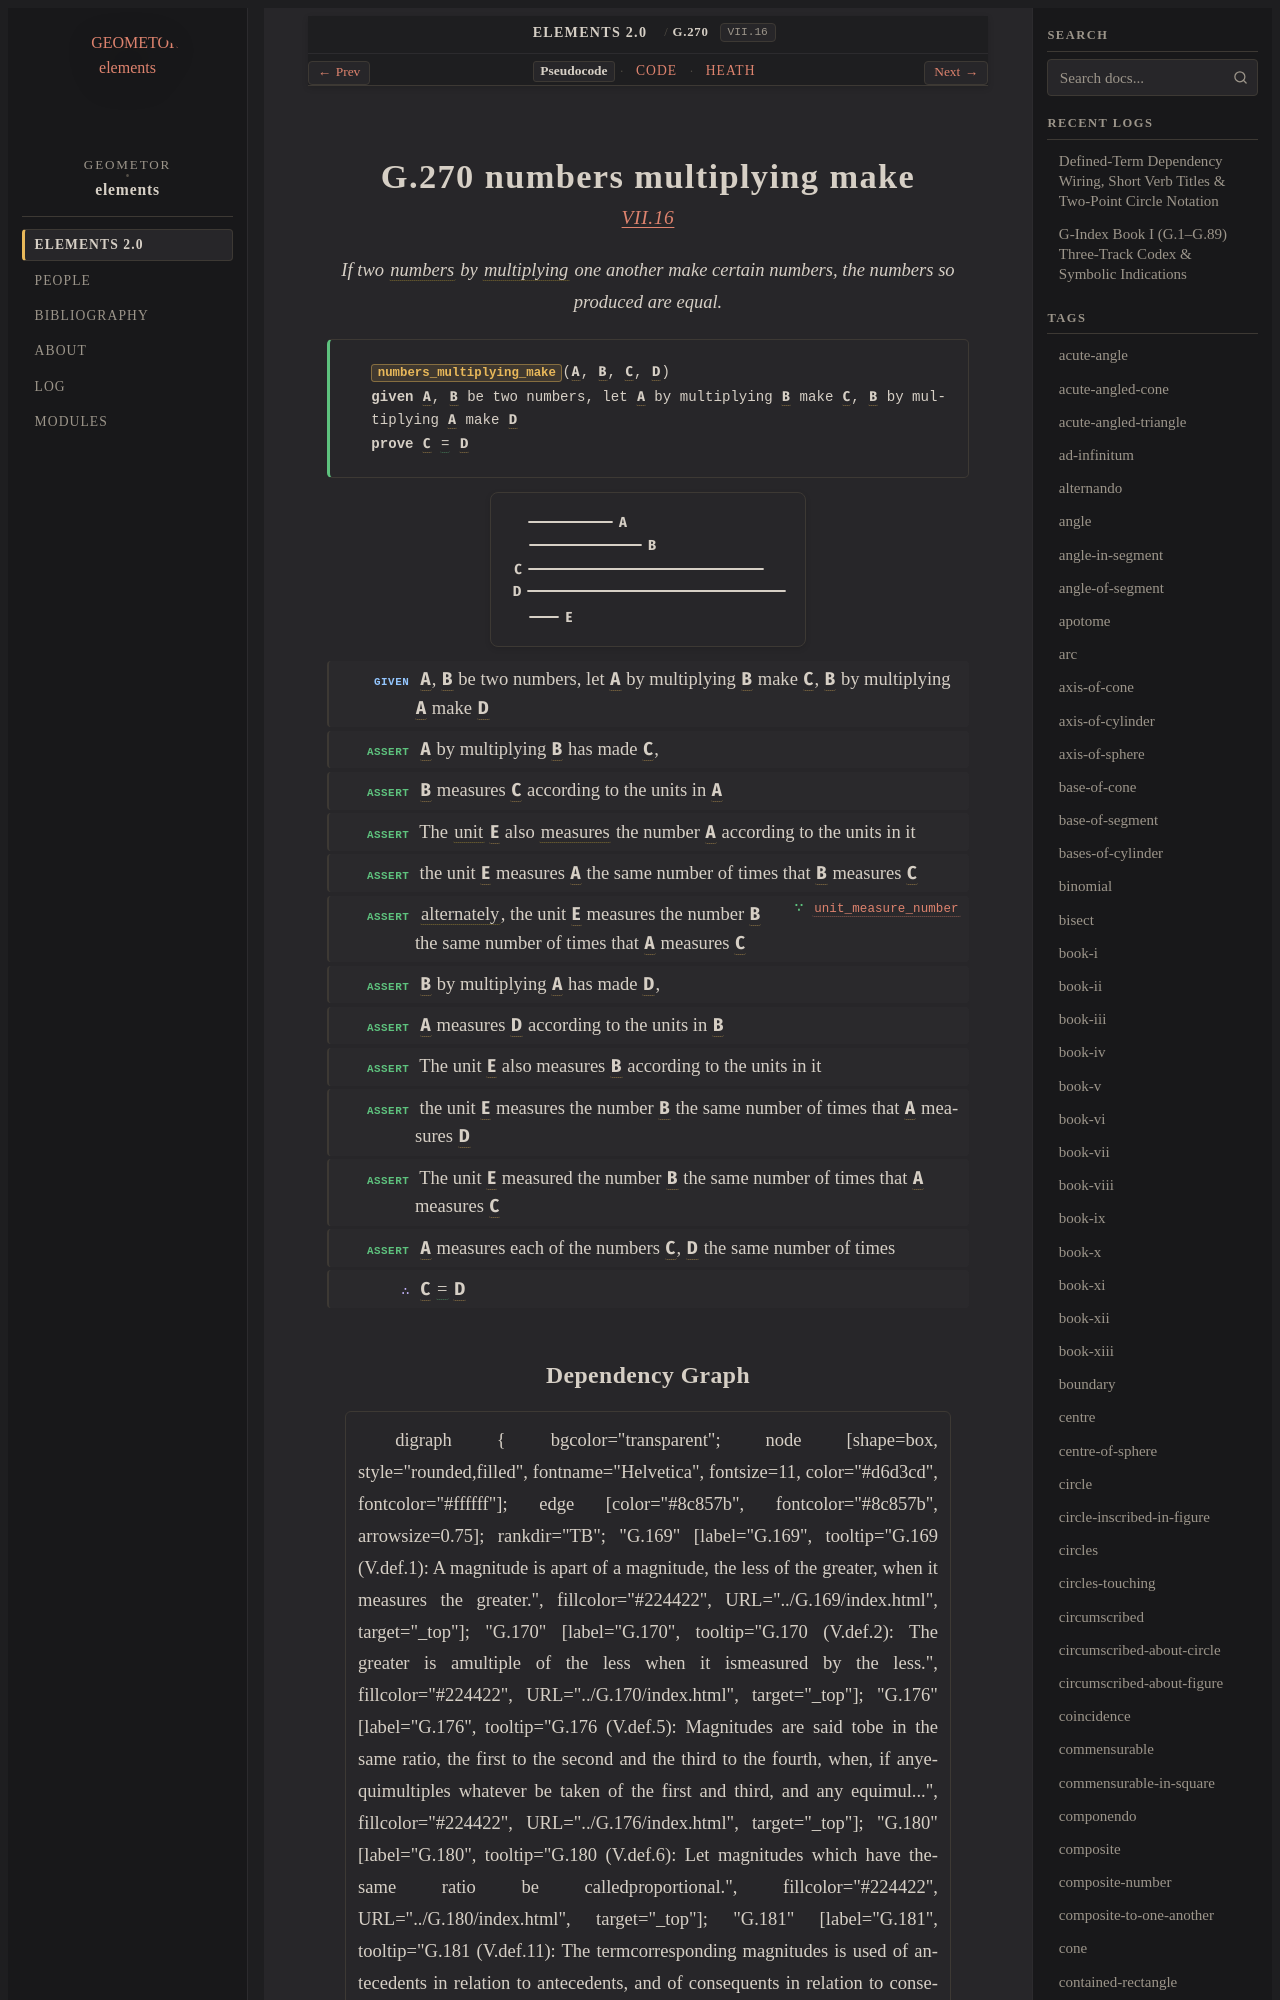

repository: geometor/elements · page: elements2/G.270/index.html · generator: sphinx

:order: 270
:number: 270
:canonical_id: G.270
:original_id: VII.16
:title: G.270 numbers multiplying make
:volume: II
:book: VII
:type: prop
:subtype: theorem
:categories: theorem, proof, number-theory
:category: theorem, proof, number-theory
:tags: book-vii, point, number, multiply, part-aliquot, unit, alternando, equality
:dependencies: G.169, G.194, G.247, G.248, G.268, G.269
:excerpt: If two numbers by multiplying one another make certain numbers, the numbers so produced are equal.

.. _G.270:
.. _VII.16:
